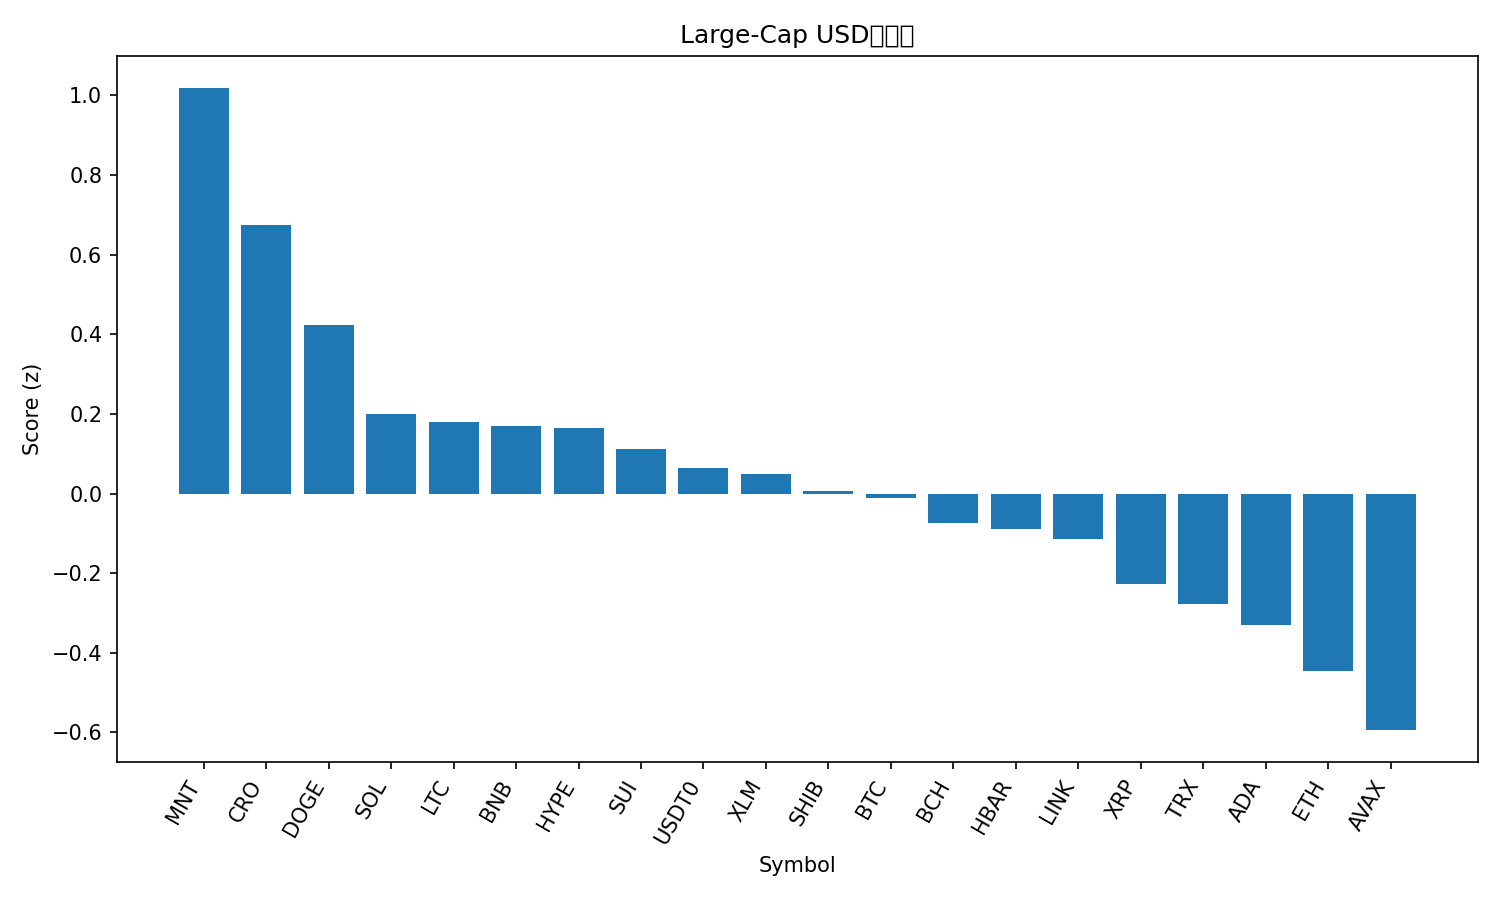

The table this chart was drawn from, first rows:
rank, name, symbol, price, pct_1h, pct_24h, pct_7d, pct_1h_vs_btc, pct_24h_vs_btc, pct_7d_vs_btc, market_cap_rank, market_cap, volume_usd, score
1, Mantle, MNT, 2.52, -1.539, 9.859, 34.27, -1.259, 9.367, 29.73, 30, 8179971866, 526494086, 1.018
2, Cronos, CRO, 0.2, 0.4883, 1.233, -0.05965, 0.768, 0.7409, -4.604, 34, 6969133094, 49630078, 0.6753
3, Dogecoin, DOGE, 0.2535, 0.1825, 0.9167, 3.731, 0.4622, 0.4247, -0.8129, 8, 38410922680, 3216284782, 0.4221
4, Solana, SOL, 221.5, 0.2687, -0.5152, 0.8091, 0.5484, -1.007, -3.735, 6, 121173799149, 7602278531, 0.1986
5, Litecoin, LTC, 116.7, -0.08102, 0.7812, 5.033, 0.1987, 0.2892, 0.4892, 26, 8922396512, 575582808, 0.1784
6, BNB, BNB, 1291, -0.8056, 1.984, 26.03, -0.5259, 1.492, 21.49, 3, 179730666010, 7777253788, 0.1694
7, Hyperliquid, HYPE, 45.92, -0.145, 2.041, -3.13, 0.1347, 1.549, -7.674, 19, 12475512166, 424996849, 0.1653
8, Sui, SUI, 3.46, 0.2163, -0.6272, 0.4136, 0.496, -1.119, -4.131, 18, 12561912704, 1097026123, 0.113
9, USDT0, USDT0, 1.0, 0.06519, -0.05832, 0.0555, 0.3449, -0.5503, -4.489, 32, 7722855810, 547927780, 0.06336
10, Stellar, XLM, 0.3839, 0.1696, -0.5889, -0.8305, 0.4493, -1.081, -5.375, 20, 12286031973, 299818841, 0.04904
11, Shiba Inu, SHIB, 1.22e-05, 0.1136, -0.5213, -0.8867, 0.3933, -1.013, -5.431, 33, 7188581782, 183957747, 0.007558
12, Bitcoin, BTC, 122077, -0.2797, 0.492, 4.544, 0.0, 0.0, 0.0, 1, 2438987788580, 71728862095, -0.01123
13, Bitcoin Cash, BCH, 578.9, -0.1109, 0.21, -0.933, 0.1687, -0.282, -5.477, 23, 11549428870, 205790100, -0.07441
14, Hedera, HBAR, 0.2173, -0.04352, -0.1584, -1.518, 0.2362, -0.6504, -6.062, 25, 9225058183, 247983526, -0.08813
15, Chainlink, LINK, 22.01, -0.1463, 0.2542, -1.668, 0.1334, -0.2378, -6.212, 15, 14930384191, 877829813, -0.114
16, XRP, XRP, 2.87, -0.1057, -0.537, -2.591, 0.174, -1.029, -7.135, 5, 171702613451, 5466931144, -0.2263
17, TRON, TRX, 0.3368, -0.1222, -0.9443, -0.5992, 0.1575, -1.436, -5.143, 10, 31895446721, 735043603, -0.277
18, Cardano, ADA, 0.8192, -0.04579, -1.478, -2.113, 0.2339, -1.97, -6.657, 11, 29956735148, 1342783212, -0.3298
19, Ethereum, ETH, 4448, -0.4036, -1.194, 3.518, -0.1239, -1.686, -1.026, 2, 537841682722, 42736448348, -0.4458
20, Avalanche, AVAX, 28.34, -0.3772, -0.6288, -7.055, -0.09748, -1.121, -11.6, 21, 11971975072, 778876851, -0.5942
21, Figure Heloc, FIGR_HELOC, 0.989, -0.7515, -1.054, -4.457, -0.4718, -1.546, -9.002, 17, 12782734116, 9224801, -0.9606
